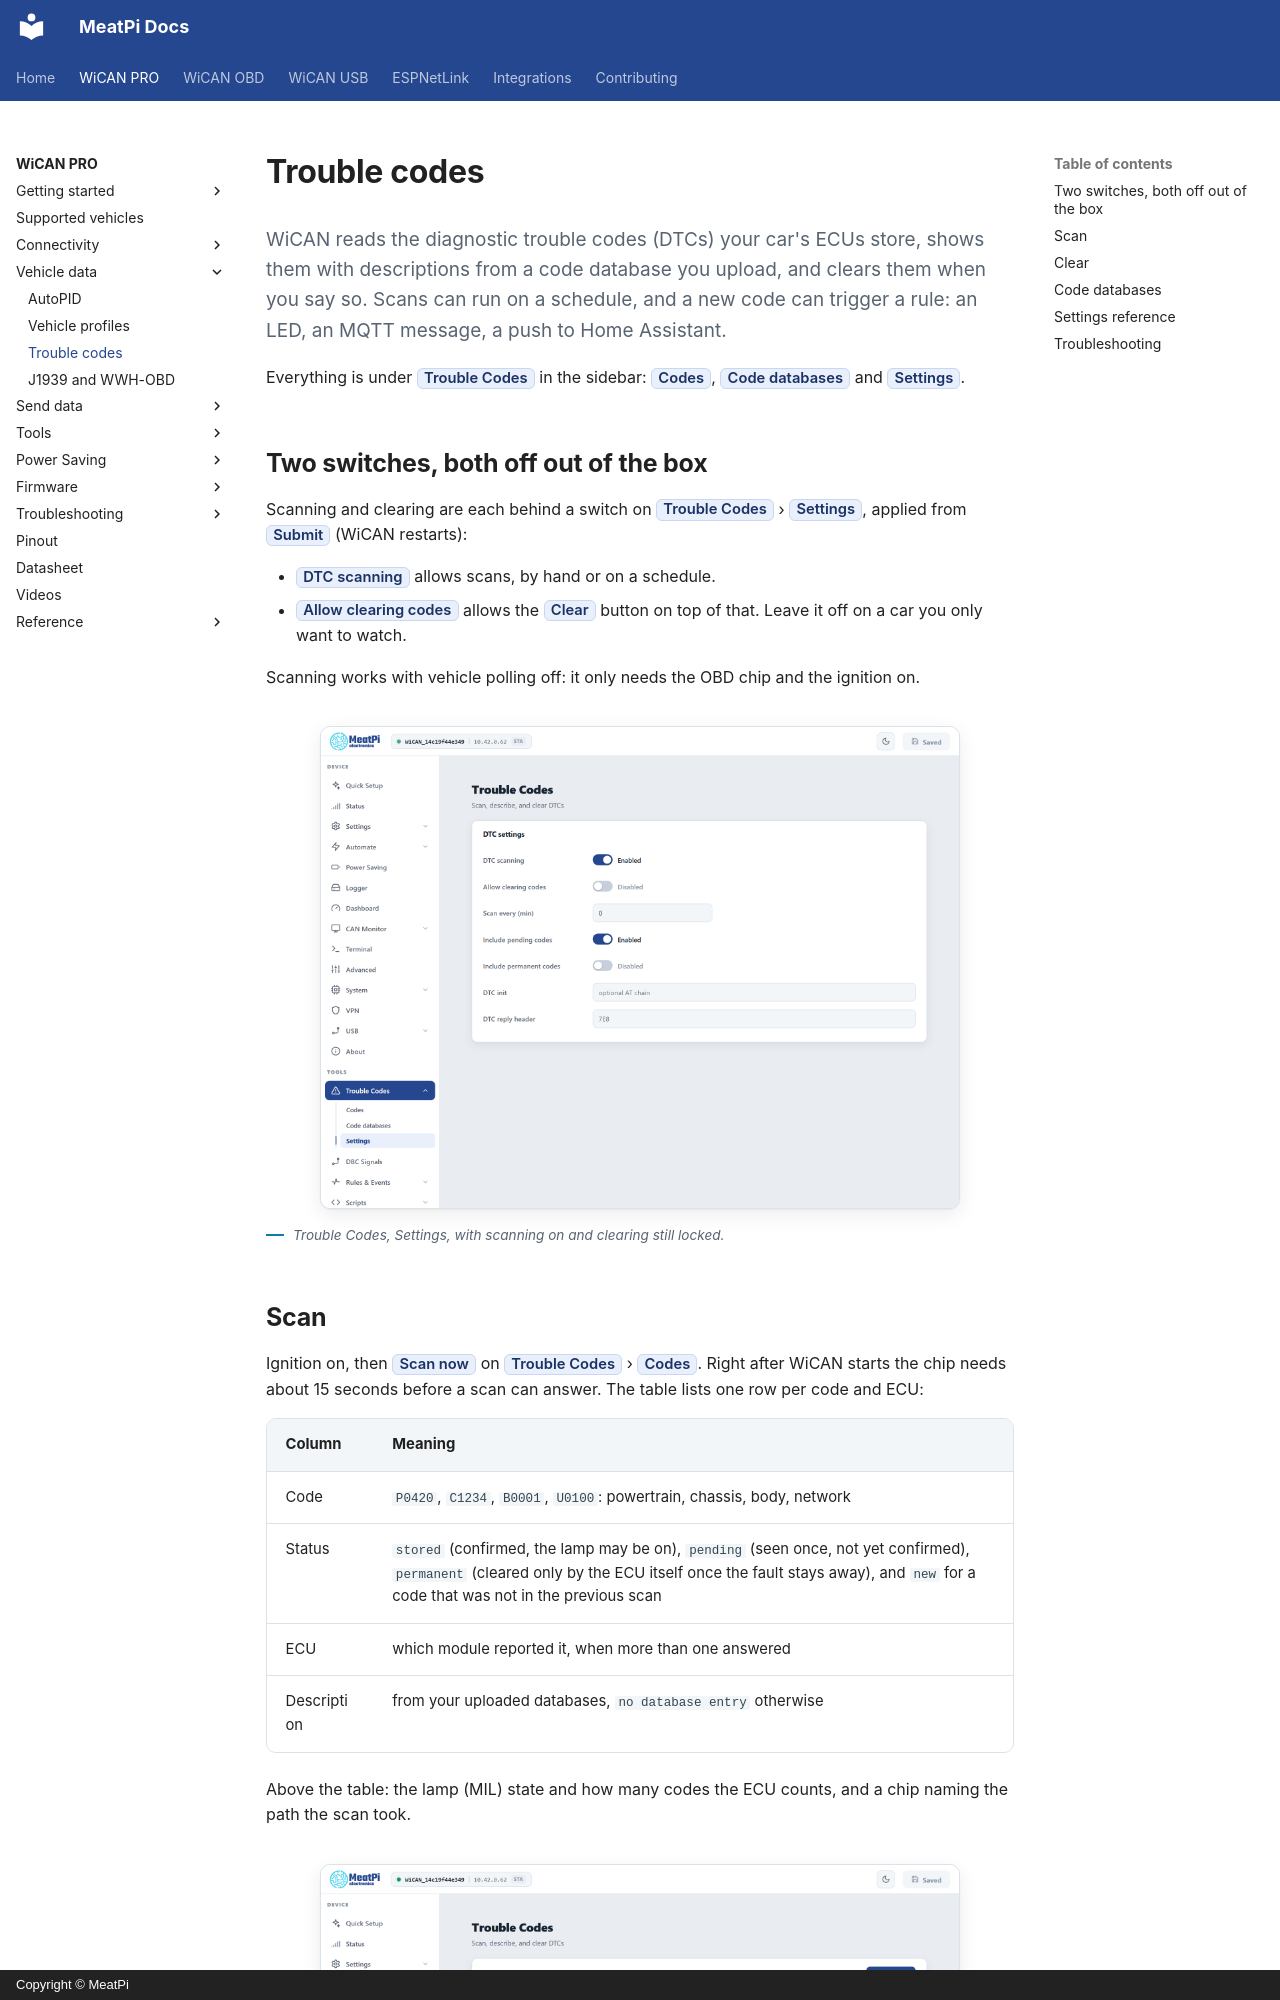

repository: meatpiHQ/meatpi-docs · page: wican-pro/vehicle-data/trouble-codes/index.html · generator: mkdocs · copyright: Copyright © MeatPi

---
title: Trouble codes
---

# Trouble codes

<p class="lead">WiCAN reads the diagnostic trouble codes (DTCs) your car's ECUs store, shows them with descriptions from a code database you upload, and clears them when you say so. Scans can run on a schedule, and a new code can trigger a rule: an LED, an MQTT message, a push to Home Assistant.</p>

Everything is under ==Trouble Codes== in the sidebar: ==Codes==, ==Code databases== and ==Settings==.

## Two switches, both off out of the box

Scanning and clearing are each behind a switch on ==Trouble Codes== › ==Settings==, applied from ==Submit== (WiCAN restarts):

- ==DTC scanning== allows scans, by hand or on a schedule.
- ==Allow clearing codes== allows the ==Clear== button on top of that. Leave it off on a car you only want to watch.

Scanning works with vehicle polling off: it only needs the OBD chip and the ignition on.

<figure class="shot" markdown>
![The DTC settings card: DTC scanning, Allow clearing codes, Scan every, Include pending and permanent codes, DTC init and DTC reply header](../img/chapters/05-dtc-settings.png){ width="640" }
<figcaption>Trouble Codes, Settings, with scanning on and clearing still locked.</figcaption>
</figure>
